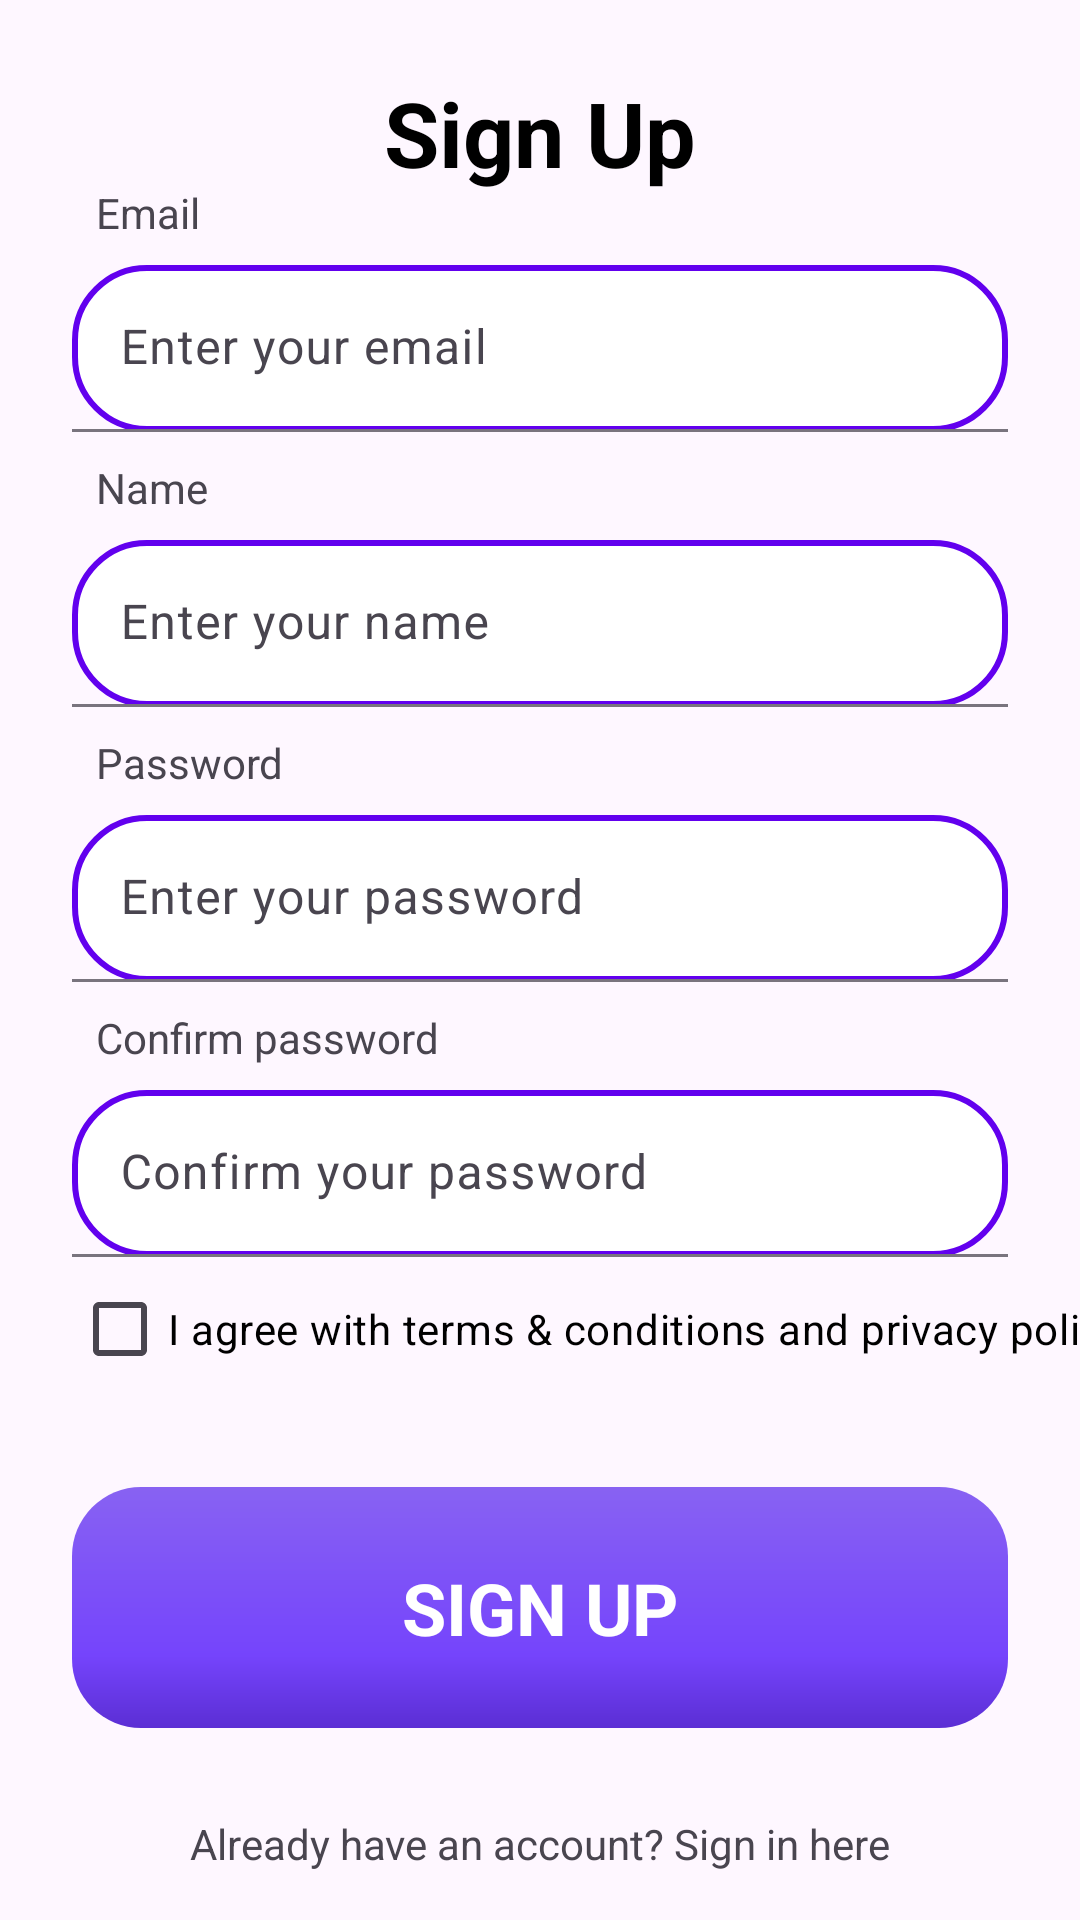

Layout XML and referenced resources for this Android screen:
<!-- AndroidManifest.xml: application theme Theme.PTITteams -->
<!-- res/layout/fragment_register.xml -->
<?xml version="1.0" encoding="utf-8"?>
<androidx.constraintlayout.widget.ConstraintLayout xmlns:android="http://schemas.android.com/apk/res/android"
    xmlns:app="http://schemas.android.com/apk/res-auto"
    android:layout_width="match_parent"
    android:layout_height="match_parent">

    <TextView
        android:id="@+id/sign_up"
        android:layout_width="wrap_content"
        android:layout_height="wrap_content"
        android:layout_marginTop="24dp"
        android:text="@string/sign_up"
        android:textColor="@color/black"
        android:textSize="30sp"
        android:textStyle="bold"
        app:layout_constraintEnd_toEndOf="parent"
        app:layout_constraintStart_toStartOf="parent"
        app:layout_constraintTop_toTopOf="parent" />

    <TextView
        android:id="@+id/emailText"
        android:layout_width="wrap_content"
        android:layout_height="wrap_content"
        android:layout_margin="8dp"
        android:text="@string/email"
        app:layout_constraintBottom_toTopOf="@id/emailTextInputLayout"
        app:layout_constraintStart_toStartOf="@id/emailTextInputLayout" />

    <com.google.android.material.textfield.TextInputLayout
        android:id="@+id/emailTextInputLayout"
        android:layout_width="match_parent"
        android:layout_height="wrap_content"
        android:layout_marginHorizontal="24dp"
        android:layout_marginTop="24dp"
        app:boxBackgroundMode="filled"
        app:layout_constraintTop_toBottomOf="@id/sign_up">

        <com.google.android.material.textfield.TextInputEditText
            android:id="@+id/emailTextInput"
            android:layout_width="match_parent"
            android:layout_height="wrap_content"
            android:background="@drawable/bg_white_button"
            android:hint="@string/enter_your_email"
            android:textColor="@color/black"
            android:textColorHint="@color/gray_400" />
    </com.google.android.material.textfield.TextInputLayout>

    <TextView
        android:id="@+id/nameText"
        android:layout_width="wrap_content"
        android:layout_height="wrap_content"
        android:layout_margin="8dp"
        android:text="@string/name"
        app:layout_constraintBottom_toTopOf="@id/nameTextLayout"
        app:layout_constraintStart_toStartOf="@id/nameTextLayout" />

    <com.google.android.material.textfield.TextInputLayout
        android:id="@+id/nameTextLayout"
        android:layout_width="match_parent"
        android:layout_height="wrap_content"
        android:layout_marginHorizontal="24dp"
        android:layout_marginTop="36dp"
        app:boxBackgroundMode="filled"
        app:layout_constraintTop_toBottomOf="@+id/emailTextInputLayout">

        <com.google.android.material.textfield.TextInputEditText
            android:id="@+id/nameTextInput"
            android:layout_width="match_parent"
            android:layout_height="wrap_content"
            android:background="@drawable/bg_white_button"
            android:hint="@string/enter_your_name"
            android:textColor="@color/black"
            android:textColorHint="@color/gray_400" />
    </com.google.android.material.textfield.TextInputLayout>

    <TextView
        android:id="@+id/passwordText"
        android:layout_width="wrap_content"
        android:layout_height="wrap_content"
        android:layout_margin="8dp"
        android:text="@string/password"
        app:layout_constraintBottom_toTopOf="@id/passwordTextLayout"
        app:layout_constraintStart_toStartOf="@id/passwordTextLayout" />

    <com.google.android.material.textfield.TextInputLayout
        android:id="@+id/passwordTextLayout"
        android:layout_width="match_parent"
        android:layout_height="wrap_content"
        android:layout_marginHorizontal="24dp"
        android:layout_marginTop="36dp"
        app:boxBackgroundMode="filled"
        app:layout_constraintTop_toBottomOf="@+id/nameTextLayout">

        <com.google.android.material.textfield.TextInputEditText
            android:id="@+id/passwordTextInput"
            android:layout_width="match_parent"
            android:layout_height="wrap_content"
            android:background="@drawable/bg_white_button"
            android:hint="@string/enter_your_password"
            android:textColor="@color/black"
            android:textColorHint="@color/gray_400" />
    </com.google.android.material.textfield.TextInputLayout>


    <TextView
        android:id="@+id/ConfirmPasswordText"
        android:layout_width="wrap_content"
        android:layout_height="wrap_content"
        android:layout_margin="8dp"
        android:text="@string/confirm_password"
        app:layout_constraintBottom_toTopOf="@id/confirmPasswordTextLayout"
        app:layout_constraintStart_toStartOf="@id/confirmPasswordTextLayout" />

    <com.google.android.material.textfield.TextInputLayout
        android:id="@+id/confirmPasswordTextLayout"
        android:layout_width="match_parent"
        android:layout_height="wrap_content"
        android:layout_marginHorizontal="24dp"
        android:layout_marginTop="36dp"
        app:boxBackgroundMode="filled"
        app:layout_constraintTop_toBottomOf="@+id/passwordTextLayout">

        <com.google.android.material.textfield.TextInputEditText
            android:id="@+id/confirmPasswordTextInput"
            android:layout_width="match_parent"
            android:layout_height="wrap_content"
            android:background="@drawable/bg_white_button"
            android:hint="@string/confirm_your_password"
            android:textColor="@color/black"
            android:textColorHint="@color/gray_400" />
    </com.google.android.material.textfield.TextInputLayout>

    <CheckBox
        android:id="@+id/agree_with_term"
        android:layout_width="wrap_content"
        android:layout_height="wrap_content"
        android:text="@string/i_agree_with_terms_conditions_and_privacy_policy"
        android:textColor="@color/black"
        app:layout_constraintStart_toStartOf="@id/confirmPasswordTextLayout"
        app:layout_constraintTop_toBottomOf="@+id/confirmPasswordTextLayout" />

    <TextView
        android:id="@+id/sign_up_button"
        android:layout_width="match_parent"
        android:layout_height="wrap_content"
        android:layout_marginHorizontal="24dp"
        android:layout_marginBottom="64dp"
        android:background="@drawable/bg_purple_button"
        android:gravity="center"
        android:paddingVertical="24dp"
        android:text="SIGN UP"
        android:textColor="@color/white"
        android:textSize="24sp"
        android:textStyle="bold"
        app:layout_constraintBottom_toBottomOf="parent"
        app:layout_constraintEnd_toEndOf="parent"
        app:layout_constraintStart_toStartOf="parent" />

    <TextView
        android:id="@+id/toLogin"
        android:layout_width="wrap_content"
        android:layout_height="wrap_content"
        android:layout_marginBottom="16dp"
        android:text="@string/already_have_an_account_sign_in_here"
        app:layout_constraintBottom_toBottomOf="parent"
        app:layout_constraintEnd_toEndOf="parent"
        app:layout_constraintStart_toStartOf="parent" />
</androidx.constraintlayout.widget.ConstraintLayout>
<!-- resources referenced by this layout -->
<resources>
  <color name="black">#FF000000</color>
  <color name="gray_400">#BDBDBD</color>
  <color name="white">#FFFFFFFF</color>
  <!-- drawable bg_purple_button (drawable) -->
  <?xml version="1.0" encoding="utf-8"?>
  <shape xmlns:android="http://schemas.android.com/apk/res/android"
      android:shape="rectangle">
      <gradient
          android:angle="90"
          android:startColor="#5B2ED4"
          android:centerColor="#7544FC"
          android:endColor="#8862F2"
          android:centerX="0.3"
          android:type="linear" />
      <corners android:radius="23dp"/>
  </shape>
  <!-- drawable bg_white_button (drawable) -->
  <?xml version="1.0" encoding="utf-8"?>
  <shape xmlns:android="http://schemas.android.com/apk/res/android"
      android:shape="rectangle">
  
      
      <solid android:color="@color/white"/>
  
      
      <corners android:radius="24dp"/>
  
      
      <stroke
          android:width="2dp"
          android:color="@color/purple_500"/>
  
      
      <padding
          android:left="8dp"
          android:right="8dp"
          android:top="4dp"
          android:bottom="4dp"/>
  
  </shape>
  <string name="already_have_an_account_sign_in_here">Already have an account? Sign in here</string>
  <string name="confirm_password">Confirm password</string>
  <string name="confirm_your_password">Confirm your password</string>
  <string name="email">Email</string>
  <string name="enter_your_email">Enter your email</string>
  <string name="enter_your_name">Enter your name</string>
  <string name="enter_your_password">Enter your password</string>
  <string name="i_agree_with_terms_conditions_and_privacy_policy">I agree with terms &amp; conditions and privacy policy</string>
  <string name="name">Name</string>
  <string name="password">Password</string>
  <string name="sign_up">Sign Up</string>
  <style name="Theme.PTITteams" parent="Theme.Material3.DayNight.NoActionBar">
          
          <item name="colorPrimary">@color/purple_500</item>
          <item name="colorPrimaryVariant">@color/purple_700</item>
          <item name="colorOnPrimary">@color/white</item>
          
          <item name="colorSecondary">@color/teal_200</item>
          <item name="colorSecondaryVariant">@color/teal_700</item>
          <item name="colorOnSecondary">@color/black</item>
          
          <item name="android:statusBarColor">?attr/colorPrimaryVariant</item>
          
      </style>
  <color name="purple_500">#6200EE</color>
  <color name="purple_700">#FF3700B3</color>
  <color name="teal_200">#FF03DAC5</color>
  <color name="teal_700">#FF018786</color>
</resources>
